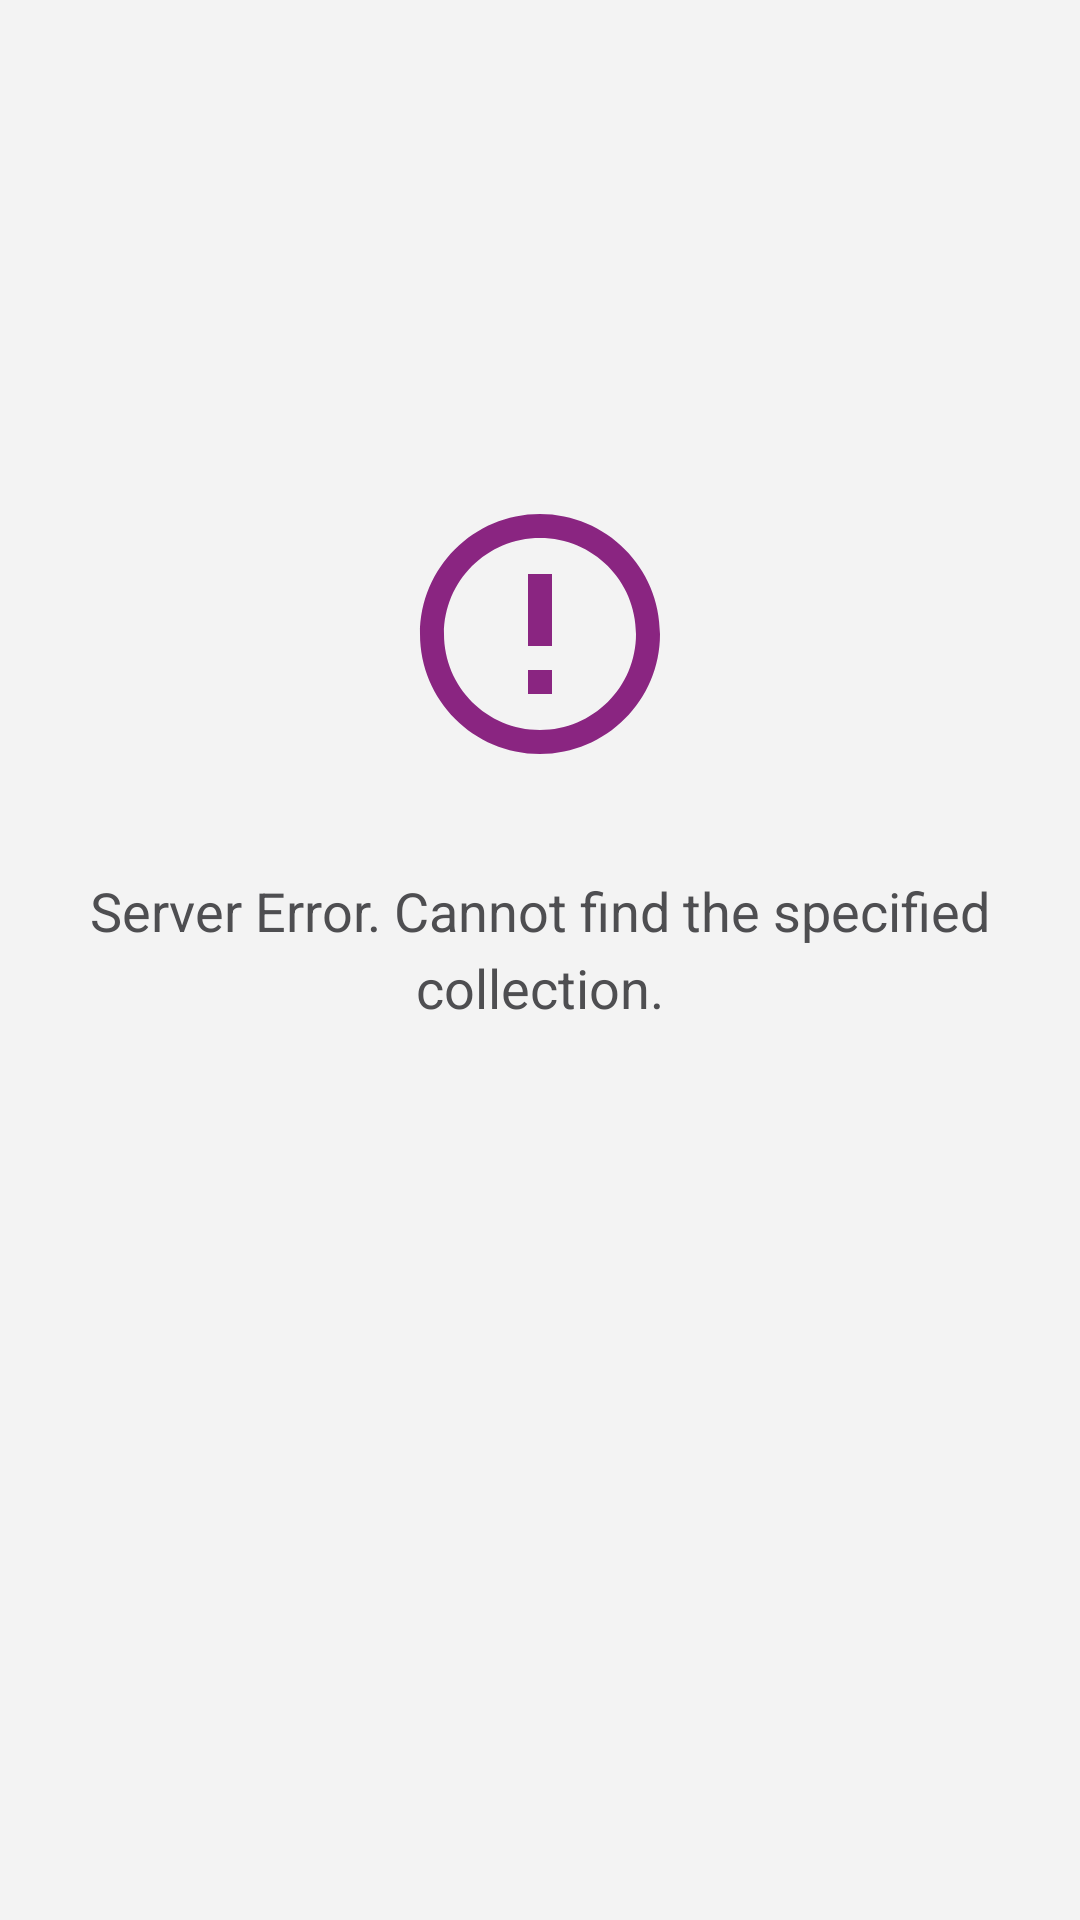

Android layout source for this screen:
<!-- AndroidManifest.xml: application theme Theme.Quixicon -->
<!-- res/layout/fragment_collection_preview_error.xml -->
<?xml version="1.0" encoding="utf-8"?>
<layout xmlns:android="http://schemas.android.com/apk/res/android"
    xmlns:app="http://schemas.android.com/apk/res-auto">

    <androidx.constraintlayout.widget.ConstraintLayout
        android:layout_width="match_parent"
        android:layout_height="match_parent"
        android:clickable="true"
        android:focusable="true"
        android:gravity="center"
        android:background="?attr/colorSurface"
        android:orientation="vertical">


        <androidx.appcompat.widget.AppCompatImageView
            android:id="@+id/iv_icon"
            android:layout_width="wrap_content"
            android:layout_height="wrap_content"
            app:layout_constraintBottom_toBottomOf="parent"
            app:layout_constraintEnd_toEndOf="parent"
            app:layout_constraintStart_toStartOf="parent"
            app:layout_constraintTop_toTopOf="parent"
            app:layout_constraintVertical_bias="0.30"
            app:srcCompat="@drawable/ic_error"
            app:tint="?attr/colorDialogAccent" />


        <androidx.appcompat.widget.AppCompatTextView
            android:id="@+id/tv_title"
            android:layout_width="match_parent"
            android:layout_height="wrap_content"
            android:layout_marginTop="@dimen/dp_32"
            android:textSize="@dimen/sp_18"
            android:textColor="?attr/colorOnSurface"
            android:text="@string/import_error_collection"
            android:lineSpacingMultiplier="1.2"
            android:paddingHorizontal="@dimen/dp_8"
            app:layout_constraintTop_toBottomOf="@+id/iv_icon"
            android:textAlignment="center" />

    </androidx.constraintlayout.widget.ConstraintLayout>
</layout>
<!-- resources referenced by this layout -->
<resources>
  <dimen name="dp_32">32dp</dimen>
  <dimen name="dp_8">8dp</dimen>
  <dimen name="sp_18">18sp</dimen>
  <!-- drawable ic_error (drawable) -->
  <vector android:height="96dp" android:tint="#FFFFFF"
      android:viewportHeight="24" android:viewportWidth="24"
      android:width="96dp" xmlns:android="http://schemas.android.com/apk/res/android">
      <path android:fillColor="@android:color/white" android:pathData="M11,15h2v2h-2v-2zM11,7h2v6h-2L11,7zM11.99,2C6.47,2 2,6.48 2,12s4.47,10 9.99,10C17.52,22 22,17.52 22,12S17.52,2 11.99,2zM12,20c-4.42,0 -8,-3.58 -8,-8s3.58,-8 8,-8 8,3.58 8,8 -3.58,8 -8,8z"/>
  </vector>
  <string name="import_error_collection">Server Error. Cannot find the specified collection.</string>
  <color name="violet">#8A2581</color>
  <color name="transparent">#00000000</color>
  <color name="grape">#7528AD</color>
  <color name="white">#FFFFFF</color>
  <color name="gray_90">#F3F3F3</color>
  <color name="gray_60">#747474</color>
  <color name="gray_40">#4e4e51</color>
  <color name="yellow_green">#8DC63F</color>
  <color name="black">#000000</color>
  <color name="gray_80">#E1E1E1</color>
  <color name="orange_halloween">#F36821</color>
  <color name="red_cg">#EF3C23</color>
  <color name="orange_princeton">#F58220</color>
  <color name="crayola">#AED581</color>
  <color name="green_tea">#DCEDC8</color>
  <color name="red_light">#FFCDD2</color>
  <color name="pink_light_salmon">#EF9A9A</color>
  <color name="gray_85">#EFEFEF</color>
  <color name="blue">#303f9f</color>
  <color name="green_deep_jungle">#004d40</color>
  <color name="green_persian">#00A99D</color>
  <color name="blue_cg">#0076A3</color>
  <color name="semitransparent">#20000000</color>
  <style name="SnackBarStyle" parent="Widget.MaterialComponents.Snackbar">
          <item name="android:backgroundTint">?attr/colorOnSurface</item>
      </style>
</resources>
